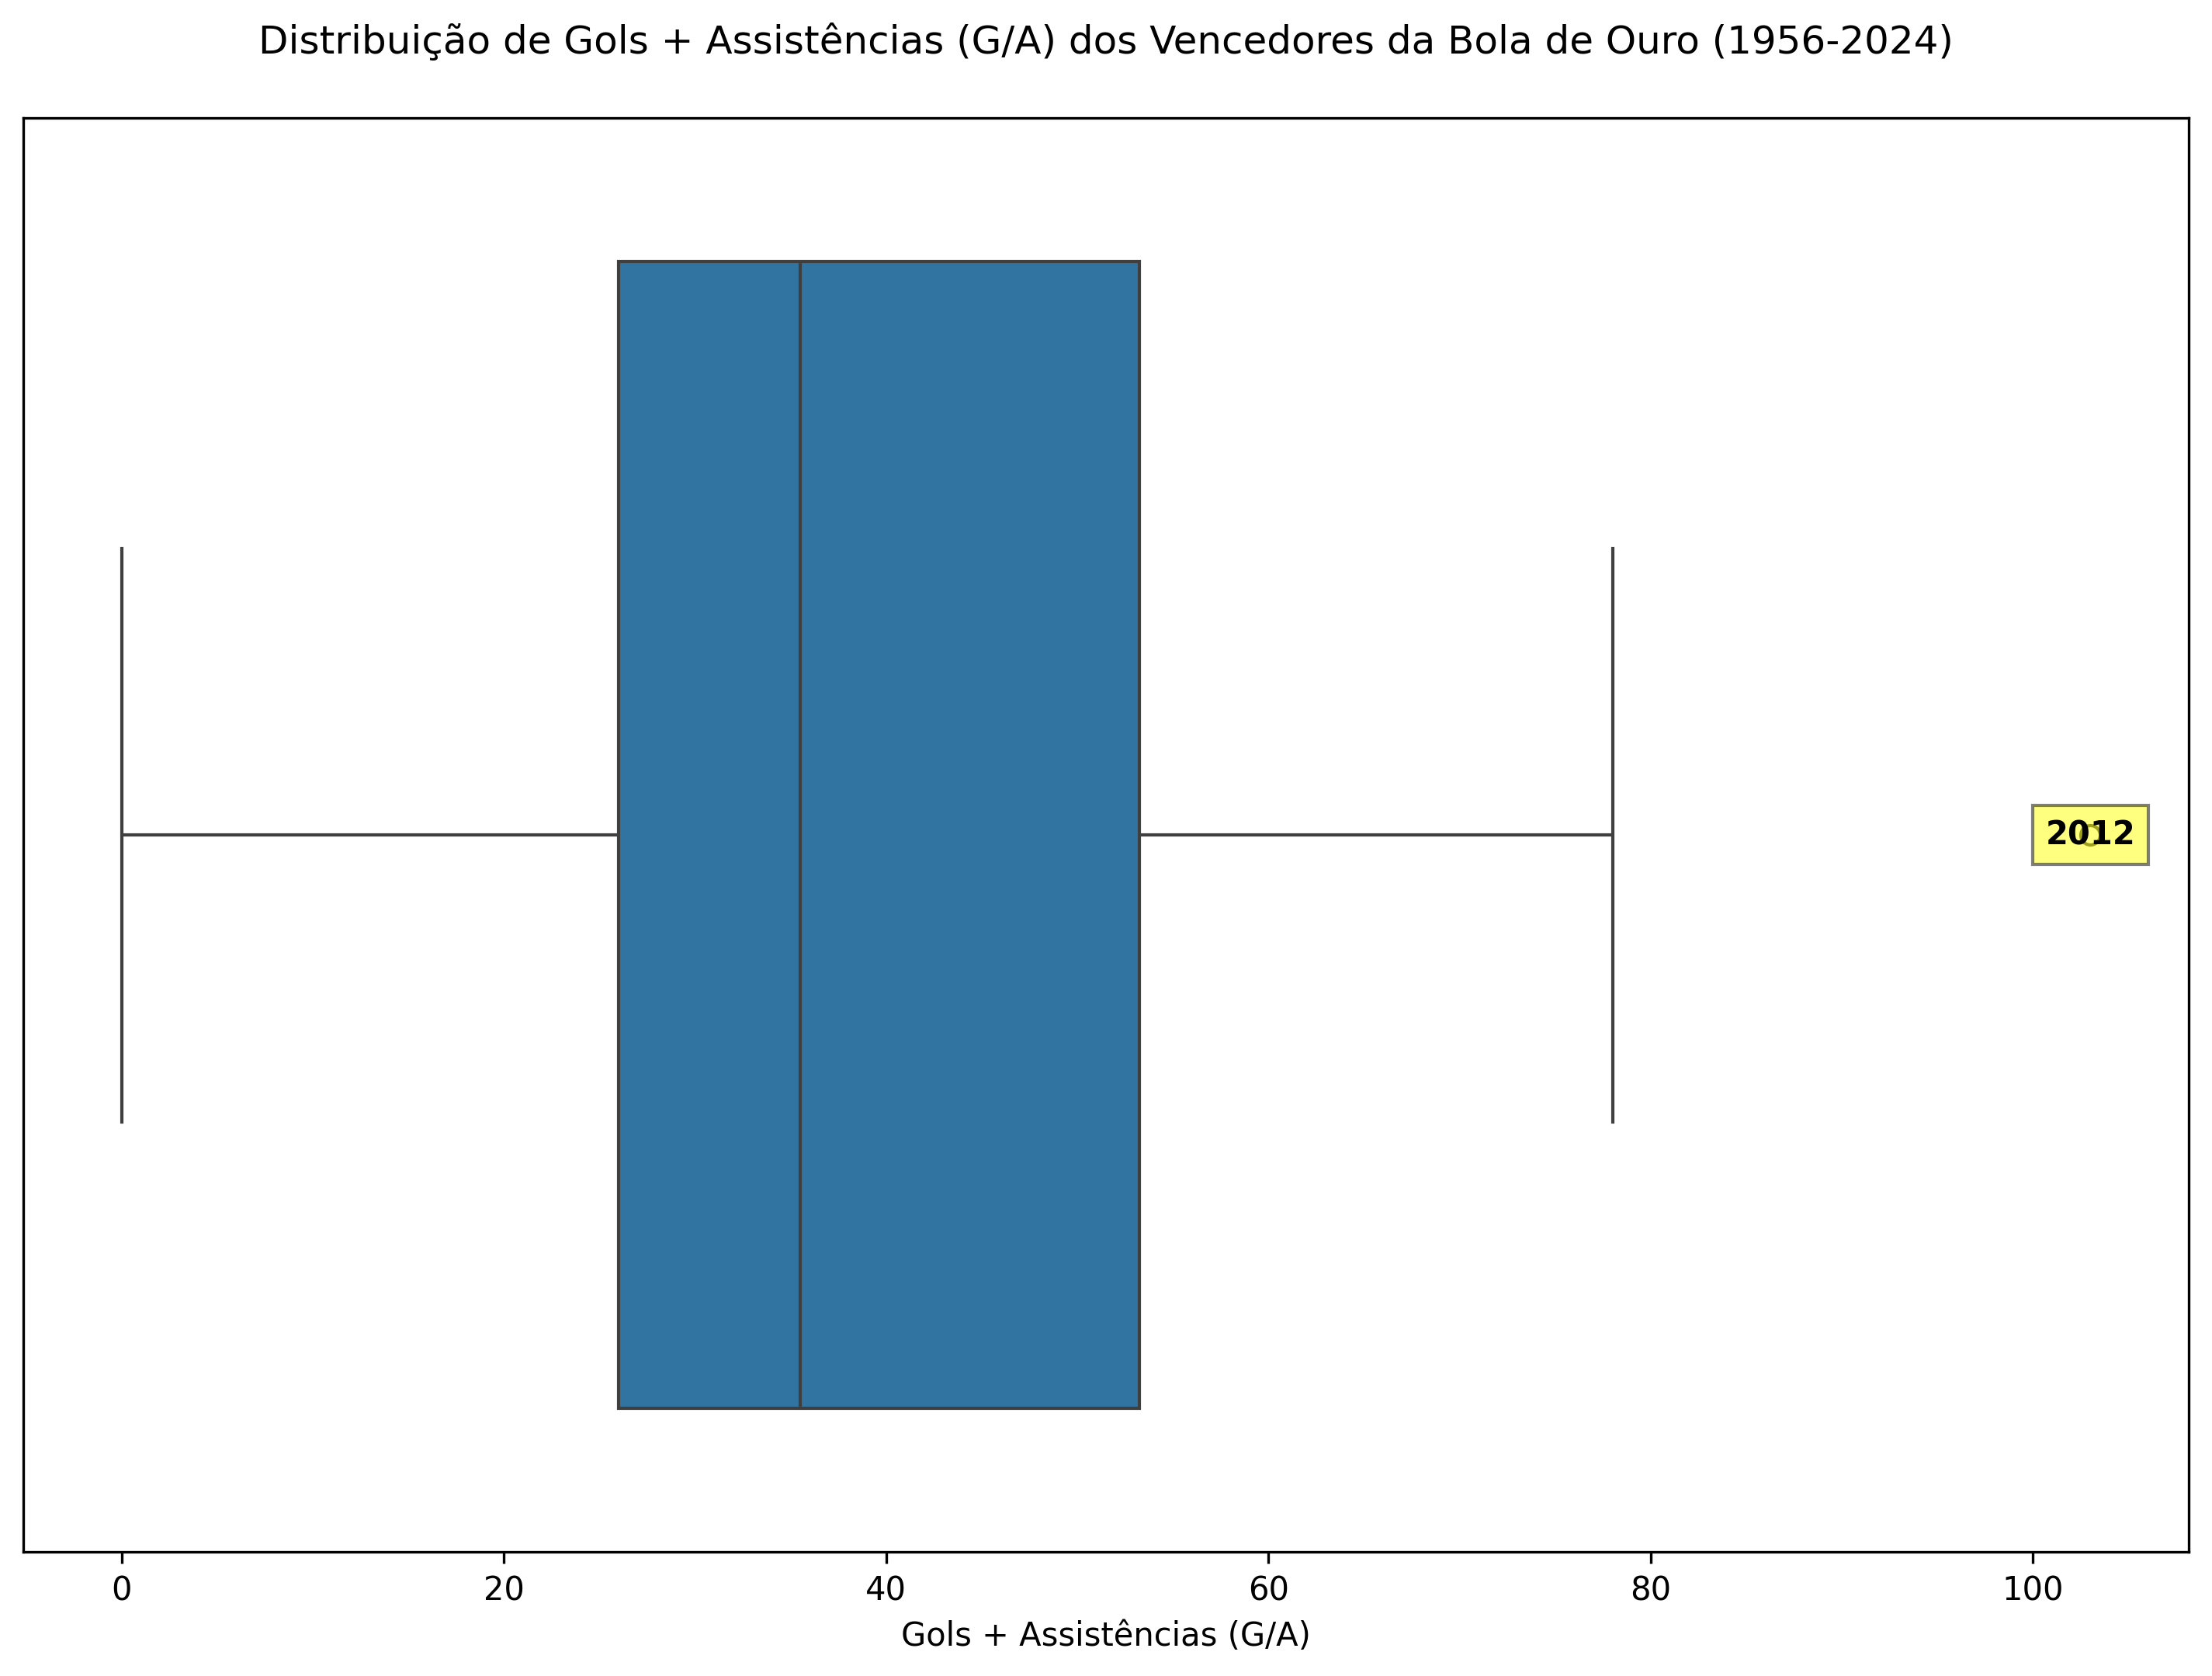

The script that saved this image:
import pandas as pd
import matplotlib.pyplot as plt
import seaborn as sns

# Lendo o arquivo CSV
df = pd.read_csv('ballondor.csv', encoding='utf-8')

if df['G/A'].dtype == object:
    df['G/A'] = df['G/A'].str.replace(',', '.').astype(float)
else:
    df['G/A'] = df['G/A'].astype(float)

# Criando o boxplot
plt.figure(figsize=(12, 8))
ax = sns.boxplot(x=df['G/A'], whis=1.5)

# Identificando outliers
q1 = df['G/A'].quantile(0.25)
q3 = df['G/A'].quantile(0.75)
iqr = q3 - q1
lower_bound = q1 - (1.5 * iqr)
upper_bound = q3 + (1.5 * iqr)

outliers = df[(df['G/A'] < lower_bound) | (df['G/A'] > upper_bound)]

# Adicionando anotações para os outliers
for _, row in outliers.iterrows():
    ax.text(row['G/A'], 0, f"{int(row['Ano'])}", 
            ha='center', va='center', fontweight='bold', 
            bbox=dict(facecolor='yellow', alpha=0.5))

# Configurações do gráfico
plt.title('Distribuição de Gols + Assistências (G/A) dos Vencedores da Bola de Ouro (1956-2024)', pad=20)
plt.xlabel('Gols + Assistências (G/A)')
plt.yticks([])  

plt.savefig('ga.png', dpi=300, bbox_inches='tight')


